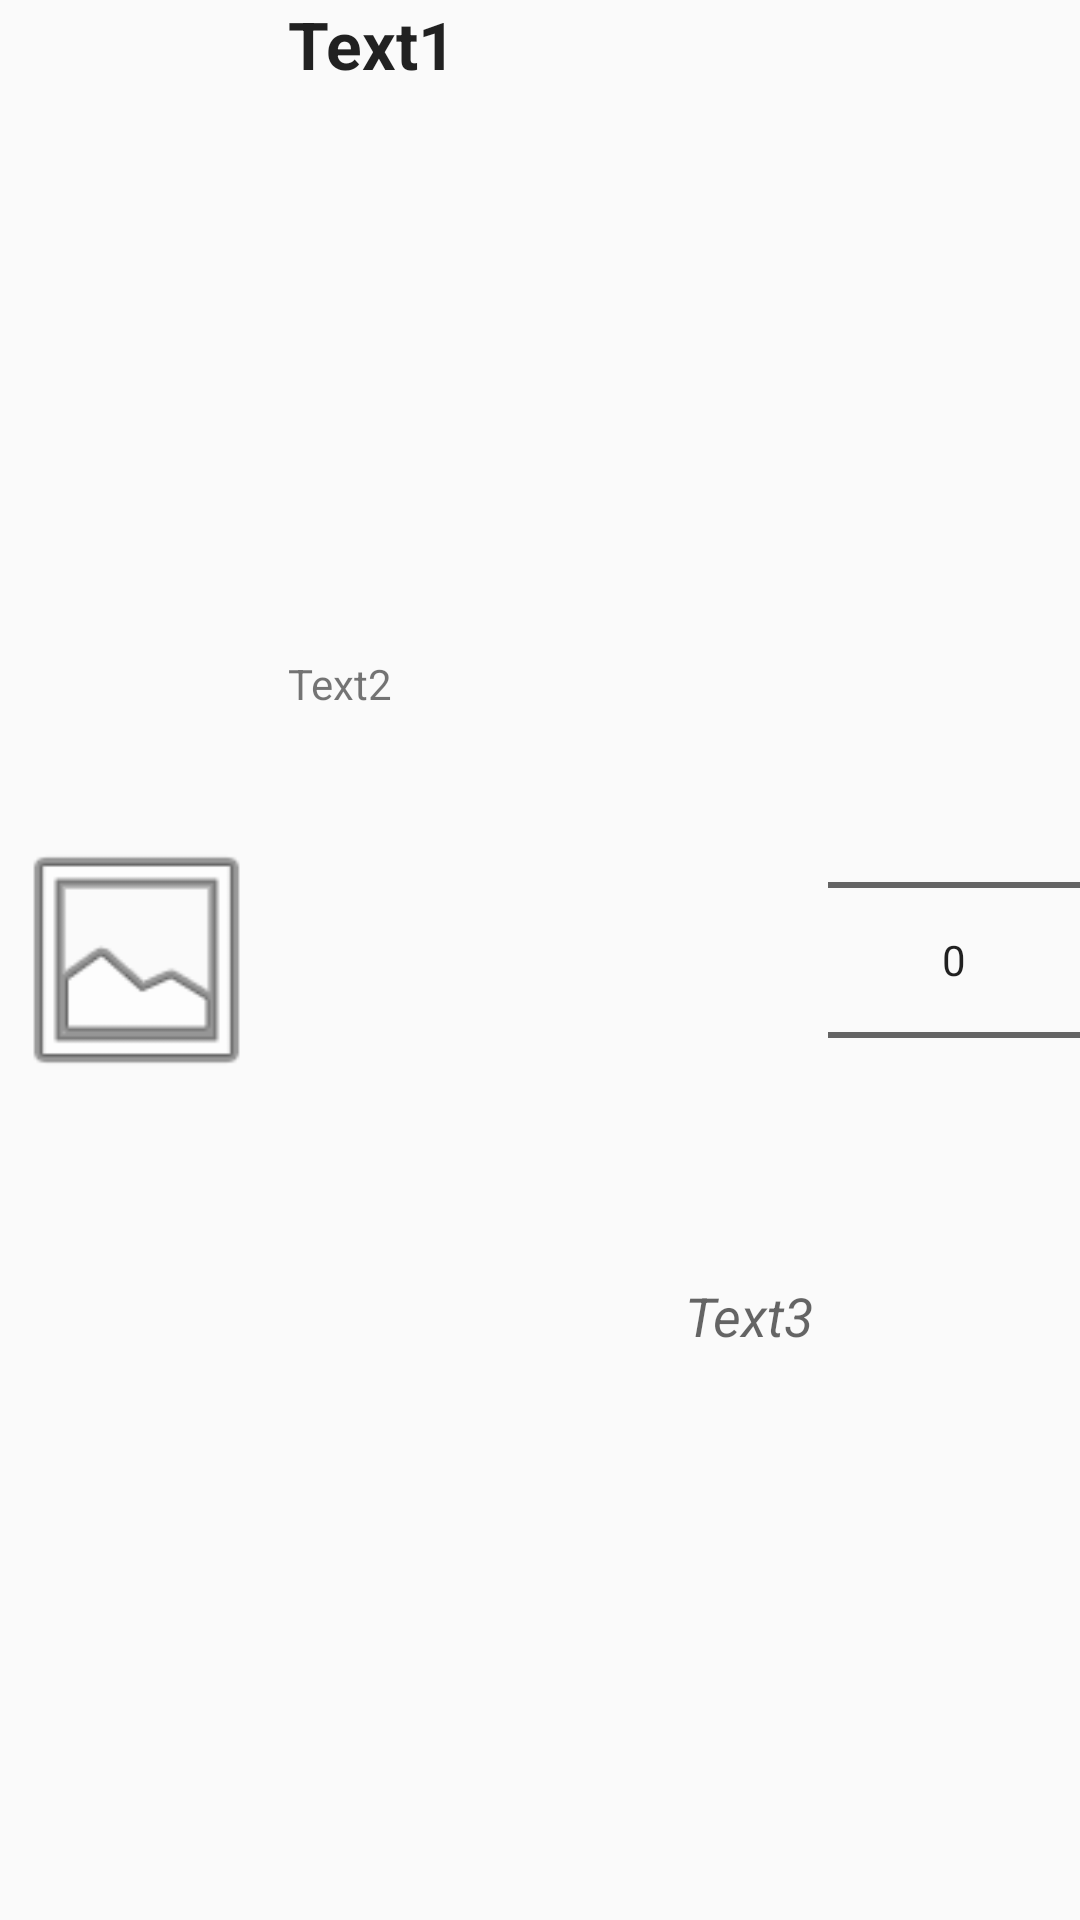

The Android layout XML behind this screen, and the referenced resources:
<!-- AndroidManifest.xml: application theme AppTheme -->
<!-- res/layout/listview_row.xml -->
<?xml version="1.0" encoding="utf-8"?>
<LinearLayout xmlns:android="http://schemas.android.com/apk/res/android"
    android:orientation="horizontal"
    android:layout_width="match_parent"
    android:layout_height="100dp"
    android:id="@+id/linearLayoutX1"
    android:divider="#D2D2D2">
    <ImageView
        android:src="@android:drawable/ic_menu_gallery"
        android:layout_width="wrap_content"
        android:layout_height="match_parent"
        android:layout_weight="30"
        android:id="@+id/imageProduct1"
        android:minHeight="10dp"
        android:minWidth="10dp"
        android:layout_gravity="center" />
    <LinearLayout
        android:orientation="vertical"
        android:minWidth="10px"
        android:minHeight="10px"
        android:layout_weight="60"
        android:layout_width="wrap_content"
        android:layout_height="match_parent"
        android:id="@+id/linearLayout1"
        android:paddingLeft="5dp"
        android:paddingRight="5dp">
        <TextView
            android:text="Text1"
            android:gravity="left"
            android:id="@+id/textViewX1"
            android:layout_width="match_parent"
            android:layout_height="wrap_content"
            android:layout_weight="80"
            android:textStyle="bold"
            android:textAppearance="?android:attr/textAppearanceLarge" />
        <TextView
            android:text="Text2"
            android:gravity="left"
            android:id="@+id/textViewX2"
            android:layout_width="match_parent"
            android:layout_height="wrap_content"
            android:layout_weight="80" />
        <TextView
            android:text="Text3"
            android:gravity="right"
            android:id="@+id/textViewX3"
            android:layout_width="match_parent"
            android:layout_height="wrap_content"
            android:layout_weight="80"
            android:textStyle="italic"
            android:textAppearance="?android:attr/textAppearanceMedium" />
    </LinearLayout>
    <LinearLayout
        android:orientation="vertical"
        android:layout_width="wrap_content"
        android:layout_height="match_parent"
        android:layout_weight="10"
        android:id="@+id/linearLayout2"
        android:minWidth="25px"
        android:minHeight="25px">
        <NumberPicker
            android:layout_width="match_parent"
            android:layout_height="match_parent"
            android:id="@+id/numPicker"
            android:saveEnabled="true"
            android:minWidth="10dp"
            android:minHeight="10dp" />
    </LinearLayout>
</LinearLayout>
<!-- resources referenced by this layout -->
<resources>
  <style name="AppTheme" parent="Theme.AppCompat.Light.NoActionBar">
          
          <item name="colorPrimary">@color/colorPrimary</item>
          <item name="colorPrimaryDark">@color/colorPrimaryDark</item>
          <item name="colorAccent">@color/colorAccent</item>
      </style>
  <color name="colorPrimary">#4caf50</color>
  <color name="colorPrimaryDark">#388e3c</color>
  <color name="colorAccent">#424242</color>
</resources>
